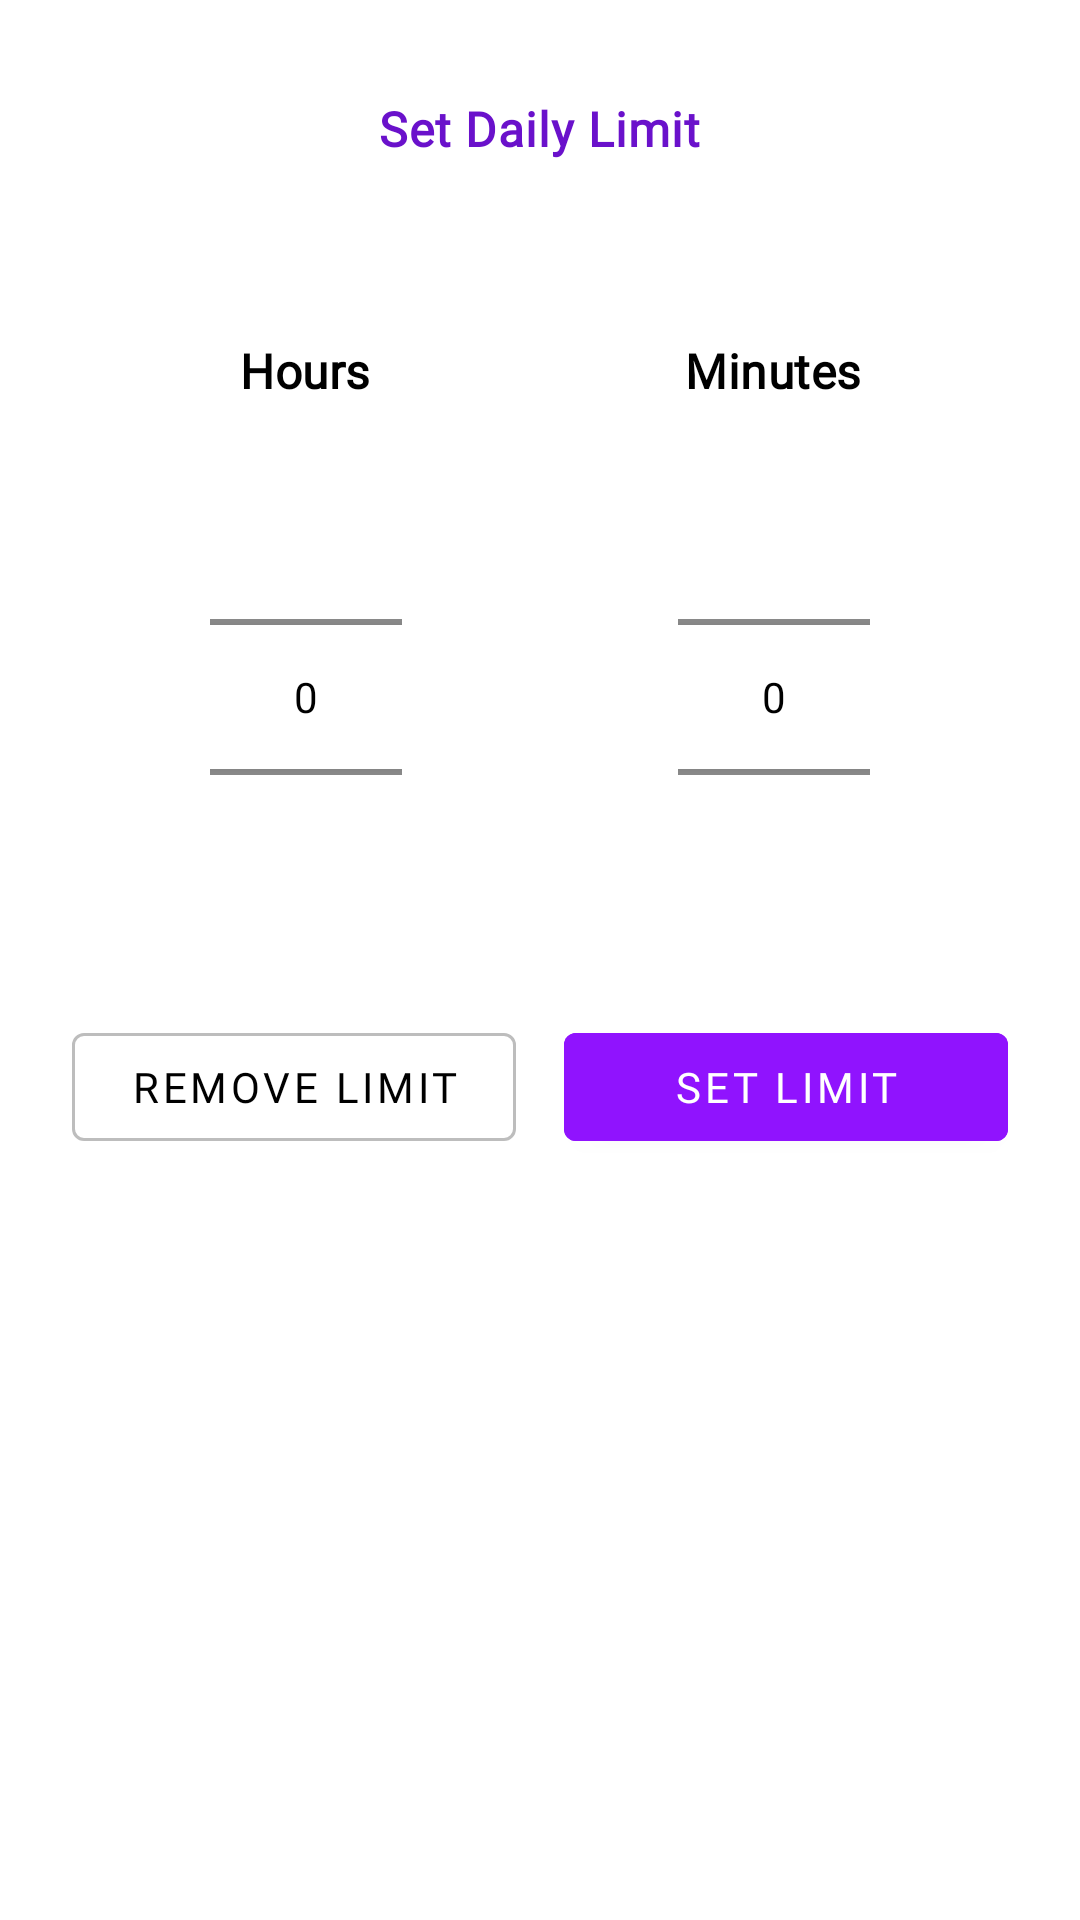

Reconstruct the res/layout file that produces this screen, plus the resources it refers to.
<!-- AndroidManifest.xml: application theme Theme.MinST1 -->
<!-- res/layout/dialog_set_goal_modern.xml -->
<?xml version="1.0" encoding="utf-8"?>
<LinearLayout xmlns:android="http://schemas.android.com/apk/res/android"
    xmlns:app="http://schemas.android.com/apk/res-auto"
    xmlns:tools="http://schemas.android.com/tools"
    android:layout_width="match_parent"
    android:layout_height="wrap_content"
    android:orientation="vertical"
    android:padding="24dp"
    android:background="?attr/colorSurface">

    <LinearLayout
        android:layout_width="match_parent"
        android:layout_height="wrap_content"
        android:orientation="vertical">

        <TextView
            android:id="@+id/tvGoalDialogTitle"
            android:layout_width="wrap_content"
            android:layout_height="wrap_content"
            android:text="Set Daily Limit"
            android:textSize="16sp"
            android:textStyle="bold"
            android:fontFamily="@font/pontano_sans_medium"
            android:layout_gravity="center_horizontal"
            android:layout_marginBottom="16dp"
            android:textColor="?attr/title_number_picker"
            android:background="@drawable/bg_title_highlight"
            android:padding="8dp"
            android:letterSpacing="0.02"
            android:elevation="2dp"
            tools:text="Set Limit for WhatsApp"/>

        <TextView
            android:id="@+id/tvUsedTodayInfo"
            android:layout_width="wrap_content"
            android:layout_height="wrap_content"
            android:textSize="14sp"
            android:textStyle="bold"
            android:fontFamily="@font/sora"
            android:layout_marginBottom="16dp"
            android:textColor="?android:attr/textColorSecondary"
            android:layout_gravity="center_horizontal"
            tools:text="Used today: 25 min"/>

        <LinearLayout
            android:layout_width="match_parent"
            android:layout_height="wrap_content"
            android:orientation="horizontal"
            android:gravity="center">

            <LinearLayout
                android:layout_width="0dp"
                android:layout_height="wrap_content"
                android:layout_weight="1"
                android:gravity="center"
                android:orientation="vertical">

                <TextView
                    android:layout_width="wrap_content"
                    android:layout_height="wrap_content"
                    android:layout_marginBottom="8dp"
                    android:fontFamily="@font/sora"
                    android:textStyle="bold"
                    android:text="Hours"
                    android:letterSpacing="0.01"
                    android:textColor="?attr/colorOnSurface"
                    android:textSize="16sp" />

                <NumberPicker
                    android:id="@+id/npHoursGoal"
                    android:layout_width="wrap_content"
                    android:layout_height="wrap_content"
                    android:theme="@style/NumberPicker" />
            </LinearLayout>

            <LinearLayout
                android:layout_width="0dp"
                android:layout_height="wrap_content"
                android:layout_weight="1"
                android:gravity="center"
                android:orientation="vertical">

                <TextView
                    android:layout_width="wrap_content"
                    android:layout_height="wrap_content"
                    android:text="Minutes"
                    android:textSize="16sp"
                    android:fontFamily="@font/sora"
                    android:textColor="?attr/colorOnSurface"
                    android:layout_marginBottom="8dp"
                    android:letterSpacing="0.01"
                    android:textStyle="bold" />

                <NumberPicker
                    android:id="@+id/npMinutesGoal"
                    android:layout_width="wrap_content"
                    android:layout_height="wrap_content"
                    android:theme="@style/NumberPicker" />
            </LinearLayout>
        </LinearLayout>

        <TextView
            android:id="@+id/tvLimitWarning"
            android:layout_width="wrap_content"
            android:layout_height="wrap_content"
            android:text="Heads up: Usage today is already over this limit."
            android:textColor="@color/warning_orange"
            android:textSize="13sp"
            android:layout_marginTop="16dp"
            android:fontFamily="@font/sora"
            android:layout_marginBottom="8dp"
            android:gravity="center"
            android:layout_gravity="center_horizontal"
            android:visibility="gone"
            tools:visibility="visible"/>

        <LinearLayout
            android:layout_width="match_parent"
            android:layout_height="wrap_content"
            android:orientation="horizontal"
            android:layout_marginTop="16dp">

            <com.google.android.material.button.MaterialButton
                android:id="@+id/btnRemoveLimit"
                style="@style/Widget.MaterialComponents.Button.OutlinedButton"
                android:layout_width="0dp"
                android:layout_height="wrap_content"
                android:layout_weight="1"
                android:text="Remove Limit"
                android:fontFamily="@font/carlito_bold"
                android:layout_marginEnd="8dp"
                android:textColor="?attr/colorOnSurface"
                app:strokeColor="?attr/colorOutline" />

            <com.google.android.material.button.MaterialButton
                android:id="@+id/btnSetLimit"
                android:layout_width="0dp"
                android:layout_height="wrap_content"
                android:layout_weight="1"
                android:text="Set Limit"
                android:fontFamily="@font/carlito_bold"
                android:layout_marginStart="8dp"
                android:backgroundTint="?attr/colorPrimary"
                android:textColor="@android:color/white" />
        </LinearLayout>
    </LinearLayout>
</LinearLayout>
<!-- resources referenced by this layout -->
<resources>
  <color name="warning_orange">#FF9800</color>
  <style name="NumberPicker">
          <item name="android:textColorPrimary">?attr/colorOnSurface</item>
          <item name="android:colorControlNormal">?attr/colorOnSurfaceVariant</item>
          <item name="android:colorControlActivated">?attr/colorPrimary</item>
          <item name="android:background">?attr/colorSurface</item>
      </style>
  <style name="Theme.MinST1" parent="Theme.MaterialComponents.DayNight.NoActionBar">
          <item name="colorSurface">@color/white</item>
          <item name="colorOnSurface">@color/black</item>
          <item name="colorOnSurfaceVariant">#757575</item>
          <item name="colorOutline">#BDBDBD</item>
          <item name="colorPrimary">@color/brand_purple_primary</item>
          <item name="title_number_picker">@color/brand_purple_dark</item>
          <item name="colorPrimaryContainer">@color/purple_100</item>
          <item name="colorPrimaryDark">@color/brand_purple_dark</item>
          <item name="colorOnPrimary">@color/white</item>
  
          <item name="android:statusBarColor">?attr/colorPrimaryDark</item>
  
          <item name="sheetBackgroundColor">@color/sheet_background</item>
          <item name="widgetBackgroundColor">@color/widget_background</item>
          <item name="textColorPrimary">@color/text_color_primary</item>
          <item name="textColorSecondary">@color/text_color_secondary</item>
      </style>
  <color name="white">#FFFFFFFF</color>
  <color name="black">#FF000000</color>
  <color name="brand_purple_primary">#9013FE</color>
  <color name="brand_purple_dark">#6A11CB</color>
  <color name="purple_100">#EDE7F6</color>
  <color name="sheet_background">#F5F5F5</color>
  <color name="widget_background">#E8EAF6</color>
  <color name="text_color_primary">#212121</color>
  <color name="text_color_secondary">#757575</color>
</resources>
